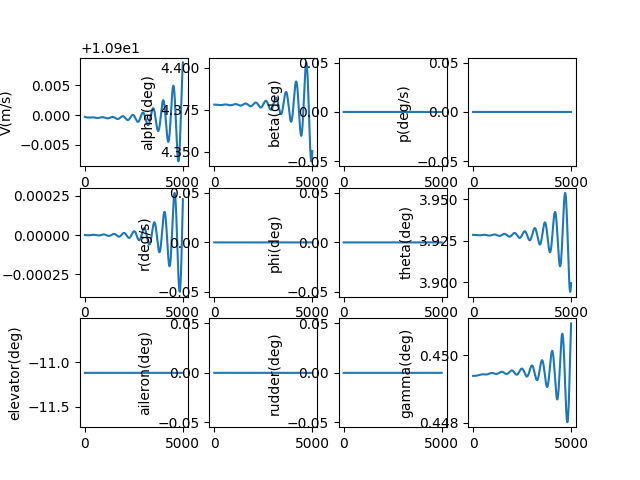

Data behind this chart, as committed beside it:
, V(m/s), alpha(deg), beta(deg), p(deg/s), q(deg/s), r(deg/s), phi(deg), theta(deg), elevator(deg), aileron(deg), rudder(deg), gamma(deg), pb, qc, rb, CD_act, CL_act, Cm_act, CY_act, Cr_act, Cn_act
1.0, 10.9, 4.378, 0.0, 0.0, -2.3717758197231565e-09, 0.0, 0.0, 3.929, -11.12, 0.0, 0.0, 0.4494, 0.0, -7.4963308665656e-09, 0.0, 0.05078, -0.003888, 0.1607, 0.0, 0.0, 0.0
2.0, 10.9, 4.378, 0.0, 0.0, -5.004936883208627e-09, 0.0, 0.0, 3.929, -11.12, 0.0, 0.0, 0.4494, 0.0, -1.5818808683009926e-08, 0.0, 0.05078, -0.003888, 0.1607, 0.0, 0.0, 0.0
3.0, 10.9, 4.378, 0.0, 0.0, -7.896714660762292e-09, 0.0, 0.0, 3.929, -11.12, 0.0, 0.0, 0.4494, 0.0, -2.4958683428725726e-08, 0.0, 0.05078, -0.003888, 0.1607, 0.0, 0.0, 0.0
4.0, 10.9, 4.378, 0.0, 0.0, -1.1044329654277799e-08, 0.0, 0.0, 3.929, -11.12, 0.0, 0.0, 0.4494, 0.0, -3.490717040609725e-08, 0.0, 0.05078, -0.003888, 0.1607, 0.0, 0.0, 0.0
5.0, 10.9, 4.378, 0.0, 0.0, -1.4444991397502808e-08, 0.0, 0.0, 3.929, -11.12, 0.0, 0.0, 0.4494, 0.0, -4.565545024146901e-08, 0.0, 0.05078, -0.003888, 0.1607, 0.0, 0.0, 0.0
6.0, 10.9, 4.378, 0.0, 0.0, -1.809589845971435e-08, 0.0, 0.0, 3.929, -11.12, 0.0, 0.0, 0.4494, 0.0, -5.719466889688694e-08, 0.0, 0.05078, -0.003888, 0.1607, 0.0, 0.0, 0.0
7.0, 10.9, 4.378, 0.0, 0.0, -2.1994238457232277e-08, 0.0, 0.0, 3.929, -11.12, 0.0, 0.0, 0.4494, 0.0, -6.951593770661058e-08, 0.0, 0.05078, -0.003888, 0.1607, 0.0, 0.0, 0.0
8.0, 10.9, 4.378, 0.0, 0.0, -2.6137188069829255e-08, 0.0, 0.0, 3.929, -11.12, 0.0, 0.0, 0.4494, 0.0, -8.261033342909899e-08, 0.0, 0.05078, -0.003888, 0.1607, 0.0, 0.0, 0.0
9.0, 10.9, 4.378, 0.0, 0.0, -3.0521913064475005e-08, 0.0, 0.0, 3.929, -11.12, 0.0, 0.0, 0.4494, 0.0, -9.646889832217542e-08, 0.0, 0.05078, -0.003888, 0.1607, 0.0, 0.0, 0.0
10.0, 10.9, 4.378, 0.0, 0.0, -3.514556832478385e-08, 0.0, 0.0, 3.929, -11.12, 0.0, 0.0, 0.4494, 0.0, -1.110826402362159e-07, 0.0, 0.05078, -0.003888, 0.1607, 0.0, 0.0, 0.0
11.0, 10.9, 4.378, 0.0, 0.0, -4.0005297884367524e-08, 0.0, 0.0, 3.929, -11.12, 0.0, 0.0, 0.4494, 0.0, -1.2644253271967883e-07, 0.0, 0.05078, -0.003888, 0.1607, 0.0, 0.0, 0.0
12.0, 10.9, 4.378, 0.0, 0.0, -4.5098234969426984e-08, 0.0, 0.0, 3.929, -11.12, 0.0, 0.0, 0.4494, 0.0, -1.4253951515383375e-07, 0.0, 0.05078, -0.003888, 0.1607, 0.0, 0.0, 0.0
13.0, 10.9, 4.378, 0.0, 0.0, -5.042150204509391e-08, 0.0, 0.0, 3.929, -11.12, 0.0, 0.0, 0.4494, 0.0, -1.593644928993396e-07, 0.0, 0.05078, -0.003888, 0.1607, 0.0, 0.0, 0.0
14.0, 10.9, 4.378, 0.0, 0.0, -5.597221086734631e-08, 0.0, 0.0, 3.929, -11.12, 0.0, 0.0, 0.4494, 0.0, -1.7690833746043892e-07, 0.0, 0.05078, -0.003888, 0.1607, 0.0, 0.0, 0.0
15.0, 10.9, 4.378, 0.0, 0.0, -6.174746254220368e-08, 0.0, 0.0, 3.929, -11.12, 0.0, 0.0, 0.4494, 0.0, -1.9516188667215844e-07, 0.0, 0.05078, -0.003888, 0.1607, 0.0, 0.0, 0.0
16.0, 10.9, 4.378, 0.0, 0.0, -6.774434758962885e-08, 0.0, 0.0, 3.929, -11.12, 0.0, 0.0, 0.4494, 0.0, -2.1411594490238382e-07, 0.0, 0.05078, -0.003888, 0.1607, 0.0, 0.0, 0.0
17.0, 10.9, 4.378, 0.0, 0.0, -7.395994601267982e-08, 0.0, 0.0, 3.929, -11.12, 0.0, 0.0, 0.4494, 0.0, -2.337612832705266e-07, 0.0, 0.05078, -0.003888, 0.1607, 0.0, 0.0, 0.0
18.0, 10.9, 4.378, 0.0, 0.0, -8.039132737440972e-08, 0.0, 0.0, 3.929, -11.12, 0.0, 0.0, 0.4494, 0.0, -2.540886398906783e-07, 0.0, 0.05078, -0.003888, 0.1607, 0.0, 0.0, 0.0
19.0, 10.9, 4.378, 0.0, 0.0, -8.703555087701747e-08, 0.0, 0.0, 3.929, -11.12, 0.0, 0.0, 0.4494, 0.0, -2.7508872012187674e-07, 0.0, 0.05078, -0.003888, 0.1607, 0.0, 0.0, 0.0
20.0, 10.9, 4.378, 0.0, 0.0, -9.388966545032868e-08, 0.0, 0.0, 3.929, -11.12, 0.0, 0.0, 0.4494, 0.0, -2.9675219684786106e-07, 0.0, 0.05078, -0.003888, 0.1607, 0.0, 0.0, 0.0
21.0, 10.9, 4.378, 0.0, 0.0, -1.0095070984362683e-07, 0.0, 0.0, 3.929, -11.12, 0.0, 0.0, 0.4494, 0.0, -3.1906971076741346e-07, 0.0, 0.05078, -0.003888, 0.1607, 0.0, 0.0, 0.0
22.0, 10.9, 4.378, 0.0, 0.0, -1.0821571272252651e-07, 0.0, 0.0, 3.929, -11.12, 0.0, 0.0, 0.4494, 0.0, -3.4203187070063686e-07, 0.0, 0.05078, -0.003888, 0.1607, 0.0, 0.0, 0.0
23.0, 10.9, 4.378, 0.0, 0.0, -1.1568169277169483e-07, 0.0, 0.0, 3.929, -11.12, 0.0, 0.0, 0.4494, 0.0, -3.656292539137149e-07, 0.0, 0.05078, -0.003888, 0.1607, 0.0, 0.0, 0.0
24.0, 10.9, 4.378, 0.0, 0.0, -1.2334565880547595e-07, 0.0, 0.0, 3.929, -11.12, 0.0, 0.0, 0.4494, 0.0, -3.898524064686496e-07, 0.0, 0.05078, -0.003888, 0.1607, 0.0, 0.0, 0.0
25.0, 10.9, 4.378, 0.0, 0.0, -1.3120460987946759e-07, 0.0, 0.0, 3.929, -11.12, 0.0, 0.0, 0.4494, 0.0, -4.1469184357600737e-07, 0.0, 0.05078, -0.003888, 0.1607, 0.0, 0.0, 0.0
26.0, 10.9, 4.378, 0.0, 0.0, -1.3925553541088557e-07, 0.0, 0.0, 3.929, -11.12, 0.0, 0.0, 0.4494, 0.0, -4.4013804997543937e-07, 0.0, 0.05078, -0.003888, 0.1607, 0.0, 0.0, 0.0
27.0, 10.9, 4.378, 0.0, 0.0, -1.4749541530309156e-07, 0.0, 0.0, 3.929, -11.12, 0.0, 0.0, 0.4494, 0.0, -4.6618148032935963e-07, 0.0, 0.05078, -0.003888, 0.1607, 0.0, 0.0, 0.0
28.0, 10.9, 4.378, 0.0, 0.0, -1.5592122007344068e-07, 0.0, 0.0, 3.929, -11.12, 0.0, 0.0, 0.4494, 0.0, -4.92812559627115e-07, 0.0, 0.05078, -0.003888, 0.1607, 0.0, 0.0, 0.0
29.0, 10.9, 4.378, 0.0, 0.0, -1.645299109902524e-07, 0.0, 0.0, 3.929, -11.12, 0.0, 0.0, 0.4494, 0.0, -5.200216836179902e-07, 0.0, 0.05078, -0.003888, 0.1607, 0.0, 0.0, 0.0
30.0, 10.9, 4.378, 0.0, 0.0, -1.7331844021159947e-07, 0.0, 0.0, 3.929, -11.12, 0.0, 0.0, 0.4494, 0.0, -5.477992192499577e-07, 0.0, 0.05078, -0.003888, 0.1607, 0.0, 0.0, 0.0
31.0, 10.9, 4.378, 0.0, 0.0, -1.822837509304093e-07, 0.0, 0.0, 3.929, -11.12, 0.0, 0.0, 0.4494, 0.0, -5.761355051283789e-07, 0.0, 0.05078, -0.003888, 0.1607, 0.0, 0.0, 0.0
32.0, 10.9, 4.378, 0.0, 0.0, -1.9142277752448089e-07, 0.0, 0.0, 3.929, -11.12, 0.0, 0.0, 0.4494, 0.0, -6.0502085199024e-07, 0.0, 0.05078, -0.003888, 0.1607, 0.0, 0.0, 0.0
33.0, 10.9, 4.378, 0.0, 0.0, -2.0073244571112254e-07, 0.0, 0.0, 3.929, -11.12, 0.0, 0.0, 0.4494, 0.0, -6.344455431929939e-07, 0.0, 0.05078, -0.003888, 0.1607, 0.0, 0.0, 0.0
34.0, 10.9, 4.378, 0.0, 0.0, -2.1020967270634642e-07, 0.0, 0.0, 3.929, -11.12, 0.0, 0.0, 0.4494, 0.0, -6.643998352178015e-07, 0.0, 0.05078, -0.003888, 0.1607, 0.0, 0.0, 0.0
35.0, 10.9, 4.378, 0.0, 0.0, -2.1985136739107846e-07, 0.0, 0.0, 3.929, -11.12, 0.0, 0.0, 0.4494, 0.0, -6.948739581949477e-07, 0.0, 0.05078, -0.003888, 0.1607, 0.0, 0.0, 0.0
36.0, 10.9, 4.378, 0.0, 0.0, -2.296544304798682e-07, 0.0, 0.0, 3.929, -11.12, 0.0, 0.0, 0.4494, 0.0, -7.258581164371575e-07, 0.0, 0.05078, -0.003888, 0.1607, 0.0, 0.0, 0.0
37.0, 10.9, 4.378, 0.0, 0.0, -2.396157546947299e-07, 0.0, 0.0, 3.929, -11.12, 0.0, 0.0, 0.4494, 0.0, -7.573424889891295e-07, 0.0, 0.05078, -0.003888, 0.1607, 0.0, 0.0, 0.0
38.0, 10.9, 4.378, 0.0, 0.0, -2.497322249445368e-07, 0.0, 0.0, 3.929, -11.12, 0.0, 0.0, 0.4494, 0.0, -7.893172301946216e-07, 0.0, 0.05078, -0.003888, 0.1607, 0.0, 0.0, 0.0
39.0, 10.9, 4.378, 0.0, 0.0, -2.6000071850886956e-07, 0.0, 0.0, 3.929, -11.12, 0.0, 0.0, 0.4494, 0.0, -8.217724702776135e-07, 0.0, 0.05078, -0.003888, 0.1607, 0.0, 0.0, 0.0
40.0, 10.9, 4.378, 0.0, 0.0, -2.704181052262365e-07, 0.0, 0.0, 3.929, -11.12, 0.0, 0.0, 0.4494, 0.0, -8.546983159372865e-07, 0.0, 0.05078, -0.003888, 0.1607, 0.0, 0.0, 0.0
41.0, 10.9, 4.378, 0.0, 0.0, -2.8098124768622463e-07, 0.0, 0.0, 3.929, -11.12, 0.0, 0.0, 0.4494, 0.0, -8.880848509554287e-07, 0.0, 0.05078, -0.003888, 0.1607, 0.0, 0.0, 0.0
42.0, 10.9, 4.378, 0.0, 0.0, -2.916870014270548e-07, 0.0, 0.0, 3.929, -11.12, 0.0, 0.0, 0.4494, 0.0, -9.219221368209182e-07, 0.0, 0.05078, -0.003888, 0.1607, 0.0, 0.0, 0.0
43.0, 10.9, 4.378, 0.0, 0.0, -3.025322151374844e-07, 0.0, 0.0, 3.929, -11.12, 0.0, 0.0, 0.4494, 0.0, -9.56200213367949e-07, 0.0, 0.05078, -0.003888, 0.1607, 0.0, 0.0, 0.0
44.0, 10.9, 4.378, 0.0, 0.0, -3.1351373086395866e-07, 0.0, 0.0, 3.929, -11.12, 0.0, 0.0, 0.4494, 0.0, -9.909090994308444e-07, 0.0, 0.05078, -0.003888, 0.1607, 0.0, 0.0, 0.0
45.0, 10.9, 4.378, 0.0, 0.0, -3.2462838421830377e-07, 0.0, 0.0, 3.929, -11.12, 0.0, 0.0, 0.4494, 0.0, -1.0260387935005836e-06, 0.0, 0.05078, -0.003888, 0.1607, 0.0, 0.0, 0.0
46.0, 10.9, 4.378, 0.0, 0.0, -3.358730045952846e-07, 0.0, 0.0, 3.929, -11.12, 0.0, 0.0, 0.4494, 0.0, -1.0615792744125073e-06, 0.0, 0.05078, -0.003888, 0.1607, 0.0, 0.0, 0.0
47.0, 10.9, 4.378, 0.0, 0.0, -3.472444153907557e-07, 0.0, 0.0, 3.929, -11.12, 0.0, 0.0, 0.4494, 0.0, -1.0975205020358972e-06, 0.0, 0.05078, -0.003888, 0.1607, 0.0, 0.0, 0.0
48.0, 10.9, 4.378, 0.0, 0.0, -3.5873943422451996e-07, 0.0, 0.0, 3.929, -11.12, 0.0, 0.0, 0.4494, 0.0, -1.1338524179784356e-06, 0.0, 0.05078, -0.003888, 0.1607, 0.0, 0.0, 0.0
49.0, 10.9, 4.378, 0.0, 0.0, -3.703548731674479e-07, 0.0, 0.0, 3.929, -11.12, 0.0, 0.0, 0.4494, 0.0, -1.1705649463041307e-06, 0.0, 0.05078, -0.003888, 0.1607, 0.0, 0.0, 0.0
50.0, 10.9, 4.378, 0.0, 0.0, -3.8208753897397255e-07, 0.0, 0.0, 3.929, -11.12, 0.0, 0.0, 0.4494, 0.0, -1.2076479942682334e-06, 0.0, 0.05078, -0.003888, 0.1607, 0.0, 0.0, 0.0
51.0, 10.9, 4.378, 0.0, 0.0, -3.9393423331578816e-07, 0.0, 0.0, 3.929, -11.12, 0.0, 0.0, 0.4494, 0.0, -1.2450914530559581e-06, 0.0, 0.05078, -0.003888, 0.1607, 0.0, 0.0, 0.0
52.0, 10.9, 4.378, 0.0, 0.0, -4.058917530228344e-07, 0.0, 0.0, 3.929, -11.12, 0.0, 0.0, 0.4494, 0.0, -1.2828851985442313e-06, 0.0, 0.05078, -0.003888, 0.1607, 0.0, 0.0, 0.0
53.0, 10.9, 4.378, 0.0, 0.0, -4.1795689032499676e-07, 0.0, 0.0, 3.929, -11.12, 0.0, 0.0, 0.4494, 0.0, -1.3210190920657028e-06, 0.0, 0.05078, -0.003888, 0.1607, 0.0, 0.0, 0.0
54.0, 10.9, 4.378, 0.0, 0.0, -4.301264331012622e-07, 0.0, 0.0, 3.929, -11.12, 0.0, 0.0, 0.4494, 0.0, -1.3594829811963222e-06, 0.0, 0.05078, -0.003888, 0.1607, 0.0, 0.0, 0.0
55.0, 10.9, 4.378, 0.0, 0.0, -4.423971651283937e-07, 0.0, 0.0, 3.929, -11.12, 0.0, 0.0, 0.4494, 0.0, -1.3982667005413935e-06, 0.0, 0.05078, -0.003888, 0.1607, 0.0, 0.0, 0.0
56.0, 10.9, 4.378, 0.0, 0.0, -4.5476586633660716e-07, 0.0, 0.0, 3.929, -11.12, 0.0, 0.0, 0.4494, 0.0, -1.4373600725437625e-06, 0.0, 0.05078, -0.003888, 0.1607, 0.0, 0.0, 0.0
57.0, 10.9, 4.378, 0.0, 0.0, -4.6722931306775234e-07, 0.0, 0.0, 3.929, -11.12, 0.0, 0.0, 0.4494, 0.0, -1.4767529082999187e-06, 0.0, 0.05078, -0.003888, 0.1607, 0.0, 0.0, 0.0
58.0, 10.9, 4.378, 0.0, 0.0, -4.797842783371404e-07, 0.0, 0.0, 3.929, -11.12, 0.0, 0.0, 0.4494, 0.0, -1.5164350083876242e-06, 0.0, 0.05078, -0.003888, 0.1607, 0.0, 0.0, 0.0
59.0, 10.9, 4.378, 0.0, 0.0, -4.924275320990541e-07, 0.0, 0.0, 3.929, -11.12, 0.0, 0.0, 0.4494, 0.0, -1.5563961637051803e-06, 0.0, 0.05078, -0.003888, 0.1607, 0.0, 0.0, 0.0
60.0, 10.9, 4.378, 0.0, 0.0, -5.05155841515238e-07, 0.0, 0.0, 3.929, -11.12, 0.0, 0.0, 0.4494, 0.0, -1.5966261563201136e-06, 0.0, 0.05078, -0.003888, 0.1607, 0.0, 0.0, 0.0
... 4,940 more rows
